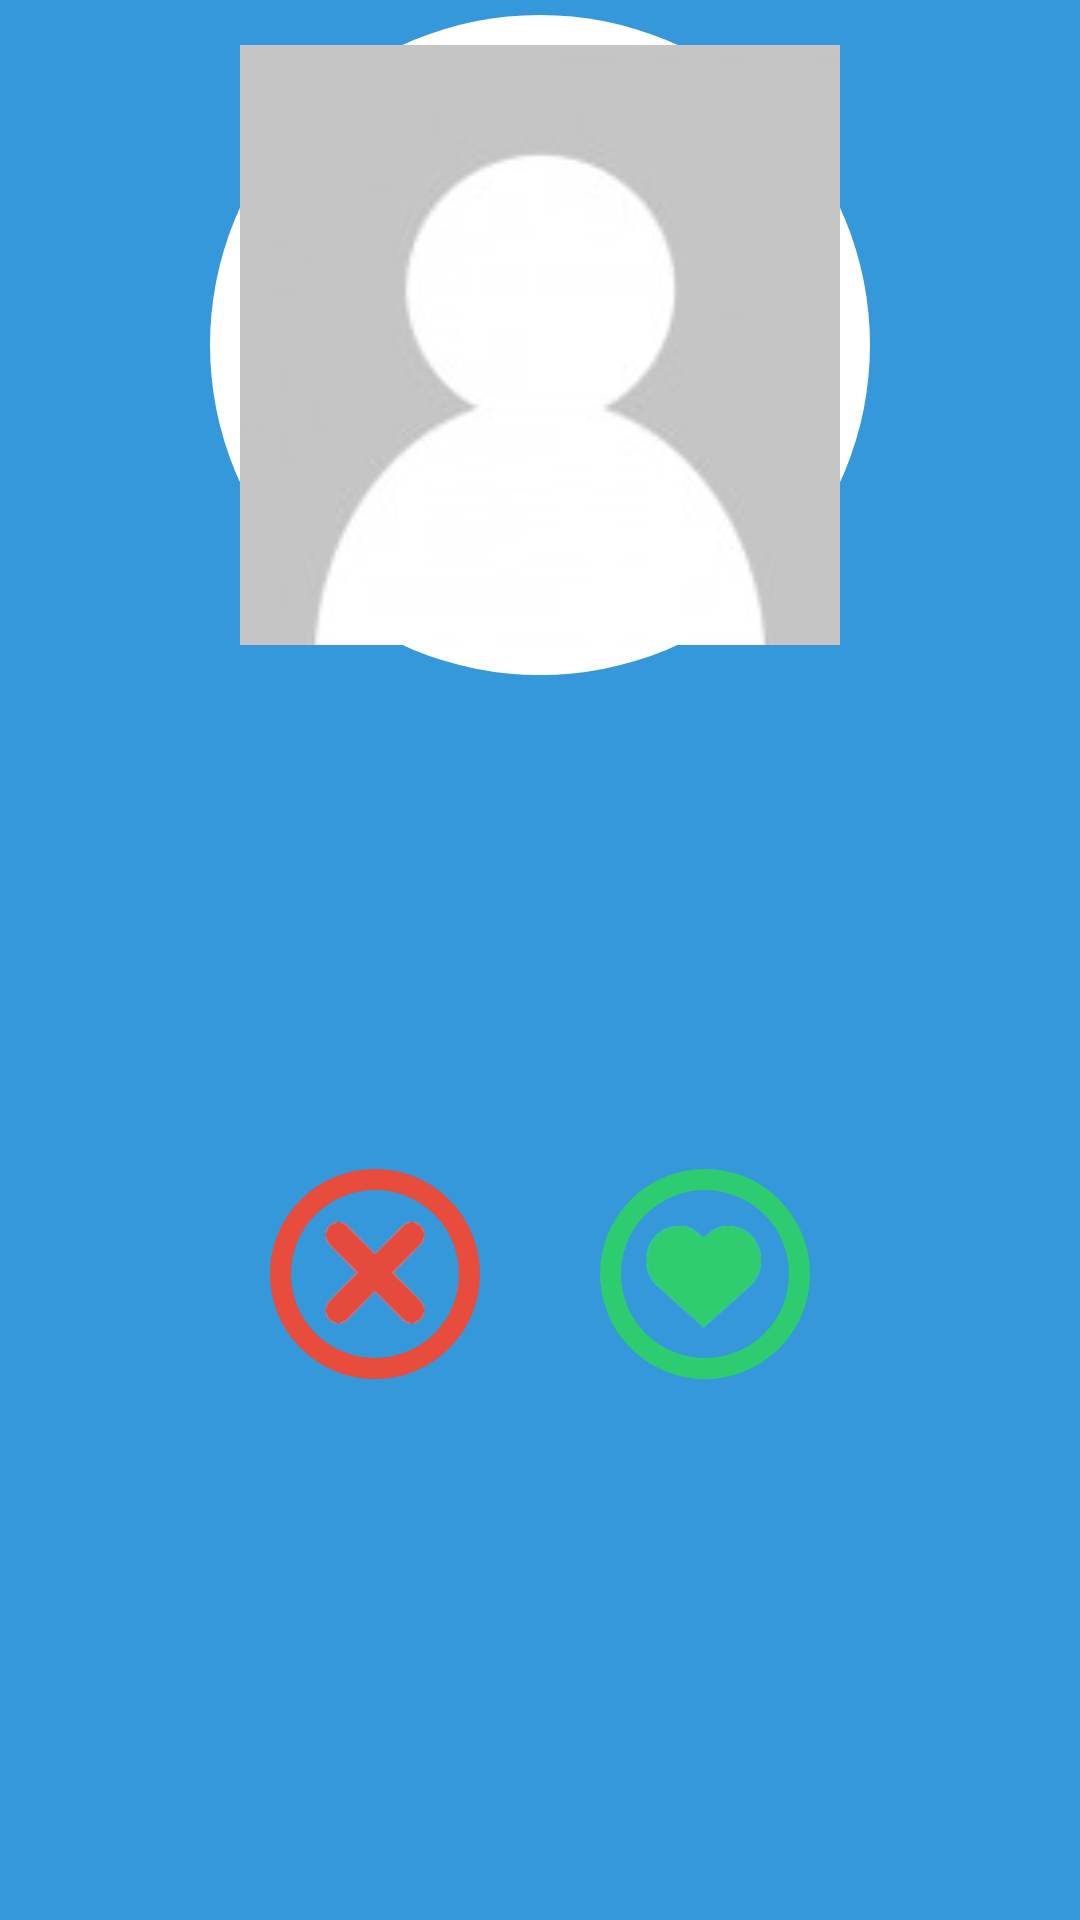

Reconstruct the res/layout file that produces this screen, plus the resources it refers to.
<!-- AndroidManifest.xml: application theme AppTheme -->
<!-- res/layout/fragment_discover.xml -->
<RelativeLayout xmlns:android="http://schemas.android.com/apk/res/android"
                xmlns:tools="http://schemas.android.com/tools"
                android:layout_width="match_parent"
                android:layout_height="match_parent"
                android:orientation="vertical"
                tools:context="com.example.hackrandroid.app.LoginActivity$PlaceholderFragment"
                android:background="@color/blue">

    <LinearLayout
        android:layout_marginTop="5dp"
        android:layout_width="match_parent"
        android:layout_height="match_parent"
        android:orientation="vertical">

        <FrameLayout
            android:layout_width="match_parent"
            android:layout_height="wrap_content"
            android:layout_gravity="center">

            <ImageView
                android:id="@+id/cloud1"
                android:layout_width="150dp"
                android:layout_height="150dp"
                android:visibility="gone"
                android:src="@drawable/cloud1"/>

            <ImageView
                android:id="@+id/cloud2"
                android:layout_width="100dp"
                android:layout_height="100dp"
                android:visibility="gone"
                android:src="@drawable/cloud1"/>


        <LinearLayout
            android:id="@+id/discover_profile_container"
            android:layout_width="match_parent"
            android:layout_height="wrap_content"
            android:orientation="vertical">

            <FrameLayout
                android:id="@+id/profile_image_border"
                android:layout_width="220dp"
                android:layout_height="220dp"
                android:layout_gravity="center_horizontal"
                android:background="@drawable/hero_bg">

                <ImageView
                    android:id="@+id/profile_user_image"
                    android:layout_width="200dp"
                    android:layout_height="200dp"
                    android:src="@drawable/placeholder"
                    android:layout_gravity="center"/>

            </FrameLayout>

            <TextView
                android:id="@+id/profile_user_name"
                android:layout_width="wrap_content"
                android:layout_height="wrap_content"
                android:layout_gravity="center_horizontal"
                android:textColor="@color/white"
                android:textSize="24sp"/>
            <TextView
                android:id="@+id/profile_user_school"
                android:layout_width="wrap_content"
                android:layout_height="wrap_content"
                android:textColor="@color/white"
                android:layout_gravity="center_horizontal"
                android:textSize="18sp"/>

            </LinearLayout>

            <LinearLayout
                android:id="@+id/discover_profile_container2"
                android:layout_width="match_parent"
                android:layout_height="wrap_content"
                android:visibility="gone"
                android:orientation="vertical">

                <ImageView
                    android:id="@+id/profile_user2_image"
                    android:layout_width="200dp"
                    android:layout_height="200dp"
                    android:layout_marginTop="10dp"
                    android:src="@drawable/niko"
                    android:layout_gravity="center_horizontal"/>

                <TextView
                    android:id="@+id/profile_user2_name"
                    android:textColor="@color/white"
                    android:layout_width="wrap_content"
                    android:layout_height="wrap_content"
                    android:textSize="24sp"/>
                <TextView
                    android:id="@+id/profile_user2_school"
                    android:textColor="@color/white"
                    android:layout_width="wrap_content"
                    android:layout_height="wrap_content"
                    android:textSize="18sp"/>

            </LinearLayout>
        </FrameLayout>



            <TextView
                android:id="@+id/profile_user_skill1"
                android:layout_width="match_parent"
                android:layout_height="wrap_content"
                android:textColor="@color/blue"
                android:text="Skill 1"
                android:gravity="center"
                android:layout_marginRight="50dp"
                android:layout_marginLeft="50dp"
                android:layout_marginTop="5dp"
                android:visibility="invisible"
                android:layout_marginBottom="5dp"
                android:background="@drawable/skill_bg"
                android:layout_gravity="center_horizontal"
                android:textSize="18sp"/>

            <TextView
                android:id="@+id/profile_user_skill2"
                android:layout_width="match_parent"
                android:layout_height="wrap_content"
                android:gravity="center"
                android:text="Skill 2"
                android:textColor="@color/blue"
                android:layout_gravity="center_horizontal"
                android:layout_marginRight="50dp"
                android:layout_marginLeft="50dp"
                android:layout_marginTop="5dp"
                android:visibility="invisible"
                android:layout_marginBottom="5dp"
                android:background="@drawable/skill_bg"
                android:textSize="18sp"/>

            <TextView
                android:id="@+id/profile_user_skill3"
                android:layout_width="match_parent"
                android:layout_height="wrap_content"
                android:textColor="@color/blue"
                android:gravity="center"
                android:text="Skill 3"
                android:layout_gravity="center_horizontal"
                android:layout_marginRight="50dp"
                android:layout_marginLeft="50dp"
                android:layout_marginTop="5dp"
                android:visibility="invisible"
                android:layout_marginBottom="5dp"
                android:background="@drawable/skill_bg"
                android:textSize="18sp"/>


        <LinearLayout
            android:layout_width="match_parent"
            android:layout_height="wrap_content"
            android:orientation="horizontal"
            android:gravity="center_horizontal"
            android:layout_marginTop="5dp">

            <LinearLayout
                android:id="@+id/discover_nope_button"
                android:layout_width="70dp"
                android:layout_height="70dp"
                android:layout_marginRight="20dp"
                android:background="@drawable/nope_bg"
                android:gravity="center">

                <ImageView
                    android:id="@+id/discover_inner_nope"
                    android:layout_width="40dp"
                    android:layout_height="40dp"
                    android:src="@drawable/nope"
                    android:background="@null"
                    />

            </LinearLayout>

            <LinearLayout
                android:id="@+id/discover_heart_button"
                android:layout_width="70dp"
                android:layout_height="70dp"
                android:layout_marginLeft="20dp"
                android:background="@drawable/heart_bg"
                android:gravity="center">
                <ImageView
                    android:id="@+id/discover_inner_heart"
                    android:layout_width="40dp"
                    android:layout_height="40dp"
                    android:src="@drawable/heart"
                    android:background="@null"
                    />
            </LinearLayout>

        </LinearLayout>
    </LinearLayout>
</RelativeLayout>
<!-- resources referenced by this layout -->
<resources>
  <color name="blue">#3498db</color>
  <color name="white">#fff</color>
  <!-- drawable cloud1: png bitmap (drawable-hdpi, 19483 bytes) -->
  <!-- drawable heart: png bitmap (drawable-hdpi, 1532 bytes) -->
  <!-- drawable heart_bg (drawable) -->
  <?xml version="1.0" encoding="utf-8"?>
  <layer-list xmlns:android="http://schemas.android.com/apk/res/android">
      <item>
          <shape android:shape="oval">
              <size android:width="70dp"
                    android:height="70dp"/>
              <stroke android:color="@color/emerald" android:width="7dp"/>
          </shape>
      </item>
  </layer-list>
  <!-- drawable hero_bg (drawable) -->
  <?xml version="1.0" encoding="utf-8"?>
  <layer-list xmlns:android="http://schemas.android.com/apk/res/android">
      <item>
          <shape android:shape="oval">
              <size android:width="220dp"
                    android:height="220dp"/>
              <solid android:color="@color/white"/>
          </shape>
      </item>
  </layer-list>
  <!-- drawable niko: jpg bitmap (drawable-xhdpi, 18403 bytes) -->
  <!-- drawable nope: png bitmap (drawable-hdpi, 1136 bytes) -->
  <!-- drawable nope_bg (drawable) -->
  <?xml version="1.0" encoding="utf-8"?>
  <layer-list xmlns:android="http://schemas.android.com/apk/res/android">
      <item>
          <shape android:shape="oval">
              <size android:width="70dp"
                    android:height="70dp"/>
              <stroke android:color="@color/alizarin" android:width="7dp"/>
          </shape>
      </item>
  </layer-list>
  <!-- drawable placeholder: png bitmap (drawable-hdpi, 5642 bytes) -->
  <style name="AppTheme" parent="android:Theme.Holo.Light.DarkActionBar">
          
  
          <item name="android:actionBarStyle">@style/MyActionBar</item>
      </style>
  <color name="emerald">#2ecc71</color>
  <color name="alizarin">#e74c3c</color>
  <style name="MyActionBar" parent="android:Widget.Holo.Light.ActionBar.Solid">
          <item name="android:windowActionBarOverlay">@null</item>
          <item name="android:windowContentOverlay">@null</item>
          <item name="android:displayOptions">showTitle</item>
          <item name="android:titleTextStyle">@style/MyTitleText</item>
      </style>
  <style name="MyTitleText" parent="android:TextAppearance.Holo.Widget.ActionBar.Title">
          
          <item name="android:textColor">@color/blue</item>
          <item name="android:fontFamily">sans-serif-condensed</item>
          <item name="android:textSize">30sp</item>
      </style>
</resources>
